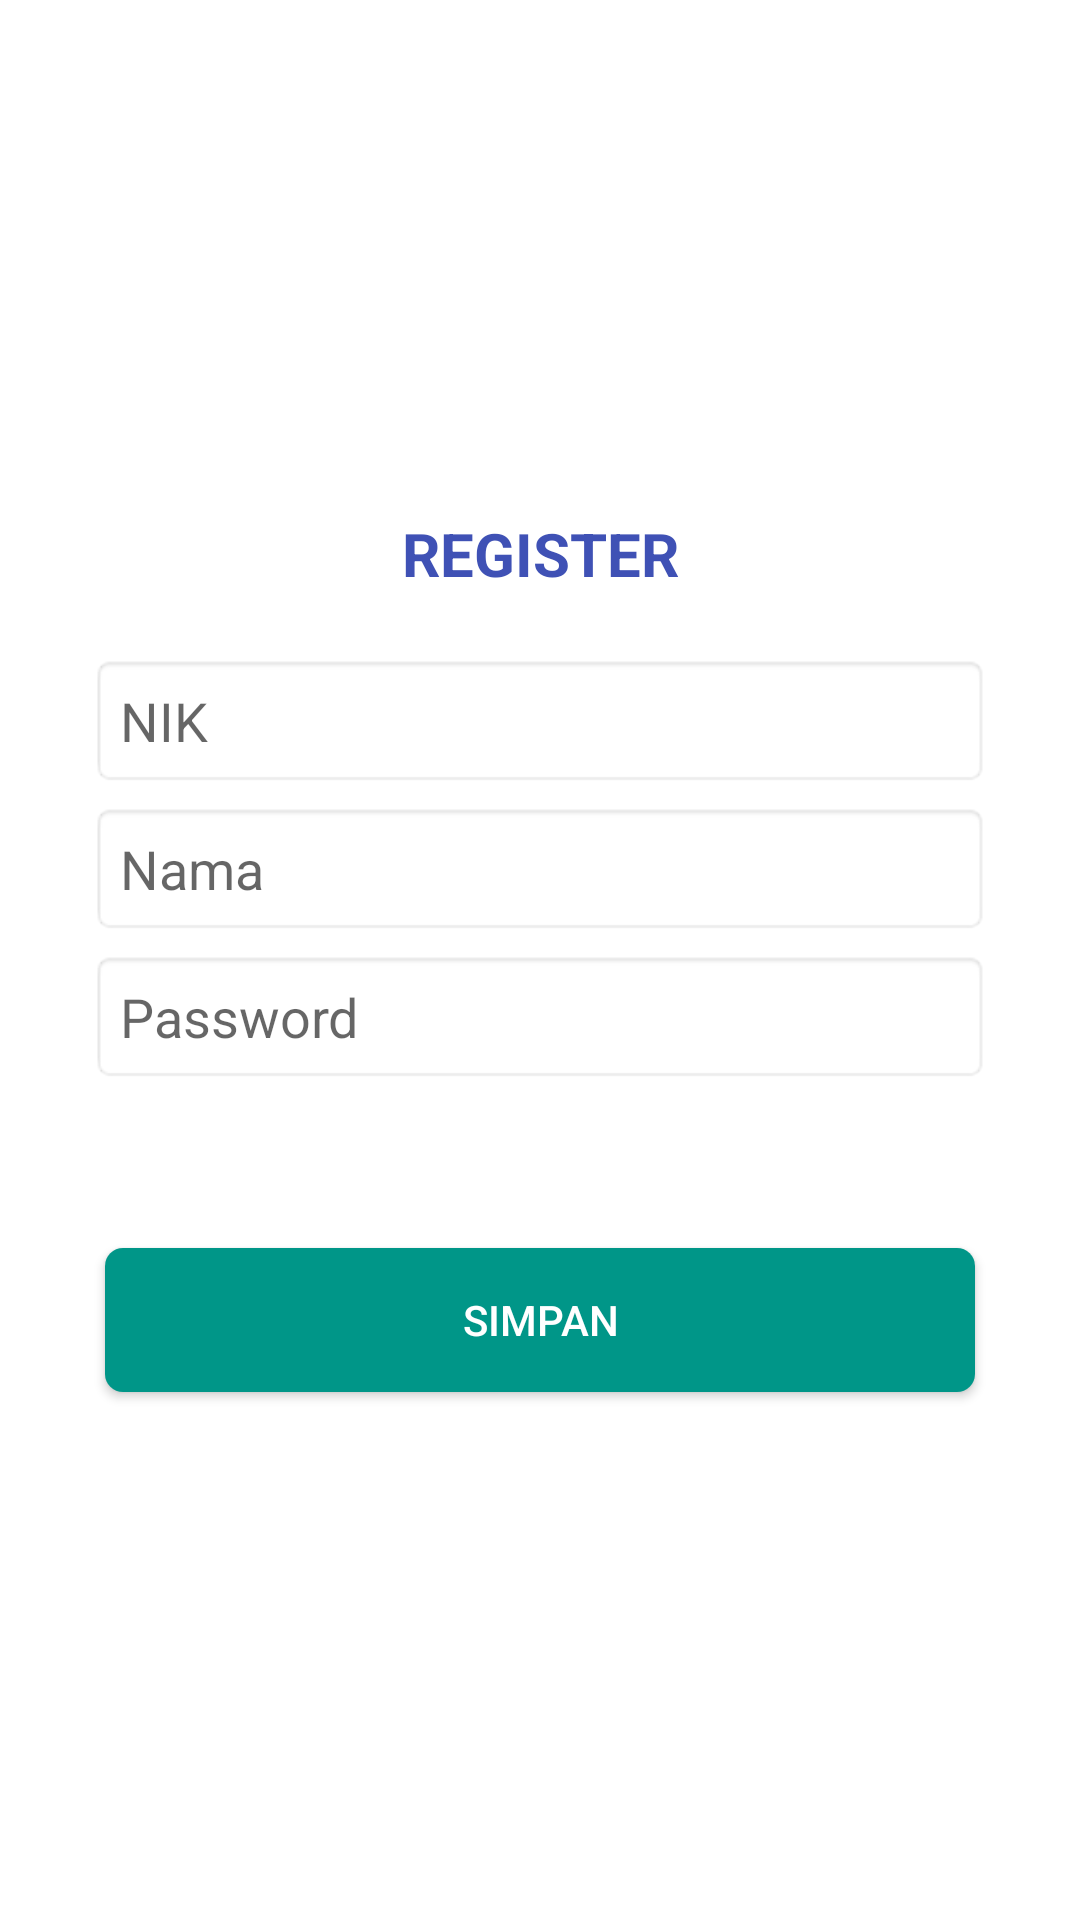

Write the Android layout XML for this screen, with the resource values it uses.
<!-- AndroidManifest.xml: application theme AppTheme -->
<!-- res/layout/activity_register.xml -->
<?xml version="1.0" encoding="utf-8"?>
<RelativeLayout xmlns:android="http://schemas.android.com/apk/res/android"
    xmlns:tools="http://schemas.android.com/tools"
    tools:ignore="HardcodedText"
    android:layout_width="match_parent"
    android:layout_height="match_parent"
    android:background="#fff">


    <LinearLayout
        android:layout_width="match_parent"
        android:layout_height="wrap_content"
        android:layout_gravity="center"
        android:layout_centerInParent="true"
        android:orientation="vertical"
        android:padding="30dp">

        <TextView
            android:layout_width="match_parent"
            android:layout_height="wrap_content"
            android:layout_marginBottom="20dp"
            android:text="REGISTER"
            android:textAlignment="center"
            android:textColor="@color/colorPrimary"
            android:textSize="20sp"
            android:textStyle="bold"/>

        <EditText
            android:id="@+id/nik"
            android:layout_width="match_parent"
            android:layout_height="wrap_content"
            android:padding="10dp"
            android:inputType="number"
            android:layout_marginBottom="5dp"
            android:background="@android:drawable/editbox_background_normal"
            android:hint="NIK" />

        <EditText
            android:id="@+id/nama"
            android:layout_width="match_parent"
            android:layout_height="wrap_content"
            android:layout_marginBottom="5dp"
            android:padding="10dp"
            android:inputType="text"
            android:background="@android:drawable/editbox_background_normal"
            android:hint="Nama" />

        <EditText
            android:id="@+id/textPassword"
            android:layout_width="match_parent"
            android:layout_height="wrap_content"
            android:layout_marginBottom="50dp"
            android:padding="10dp"
            android:inputType="textPassword"
            android:background="@android:drawable/editbox_background_normal"
            android:hint="Password" />

        <Button
            android:id="@+id/btnRegister"
            android:layout_width="match_parent"
            android:layout_height="wrap_content"
            android:layout_margin="5dp"
            android:background="@drawable/btn_klik"
            android:text="simpan"
            android:textColor="#fff" />
    </LinearLayout>
</RelativeLayout>
<!-- resources referenced by this layout -->
<resources>
  <color name="colorPrimary">#3F51B5</color>
  <!-- drawable btn_klik (drawable-v24) -->
  <?xml version="1.0" encoding="utf-8"?>
  <selector xmlns:android="http://schemas.android.com/apk/res/android" >
      <item android:state_pressed="true" >
          <shape>
              <solid
                  android:color="#80CBC4" />
              <corners
                  android:radius="7dp" />
              <padding
                  android:left="10dp"
                  android:top="10dp"
                  android:right="10dp"
                  android:bottom="10dp" />
          </shape>
      </item>
      <item>
          <shape>
              <gradient
                  android:startColor="#009688"
                  android:endColor="#009688"
                  android:angle="270" />
              <corners
                  android:radius="6dp" />
              <padding
                  android:left="10dp"
                  android:top="10dp"
                  android:right="10dp"
                  android:bottom="10dp" />
          </shape>
      </item>
  </selector>
</resources>
